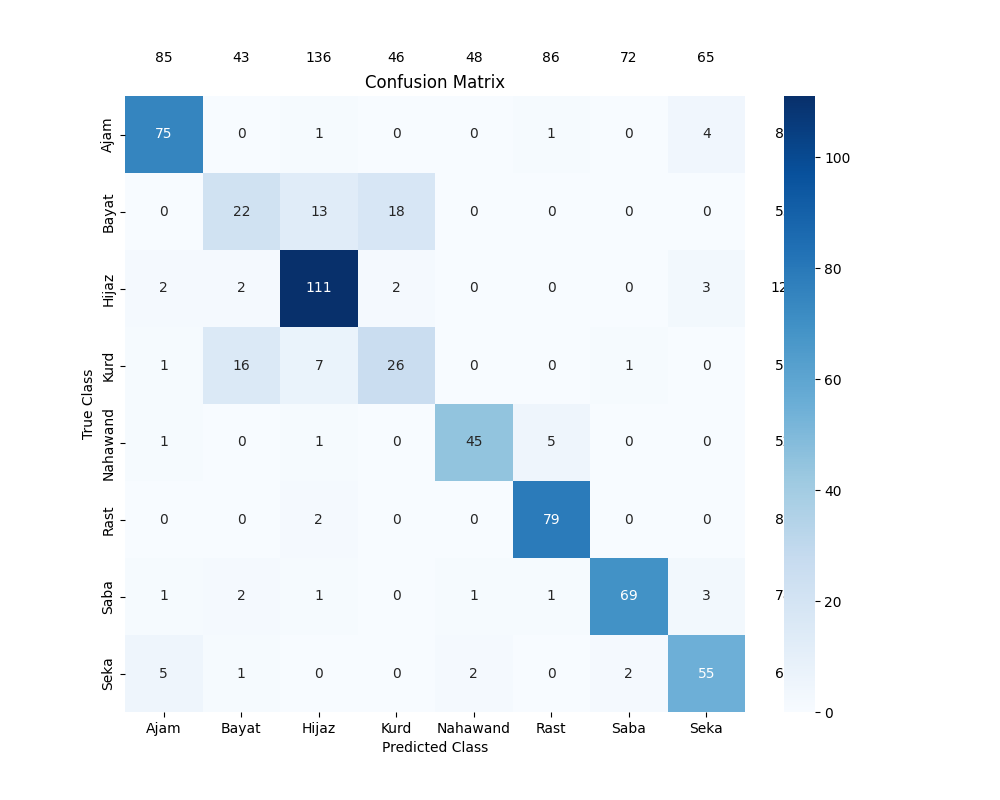

Source data for this figure (header and first rows):
, Ajam, Bayat, Hijaz, Kurd, Nahawand, Rast, Saba, Seka
Ajam, 75, 0, 1, 0, 0, 1, 0, 4
Bayat, 0, 22, 13, 18, 0, 0, 0, 0
Hijaz, 2, 2, 111, 2, 0, 0, 0, 3
Kurd, 1, 16, 7, 26, 0, 0, 1, 0
Nahawand, 1, 0, 1, 0, 45, 5, 0, 0
Rast, 0, 0, 2, 0, 0, 79, 0, 0
Saba, 1, 2, 1, 0, 1, 1, 69, 3
Seka, 5, 1, 0, 0, 2, 0, 2, 55
